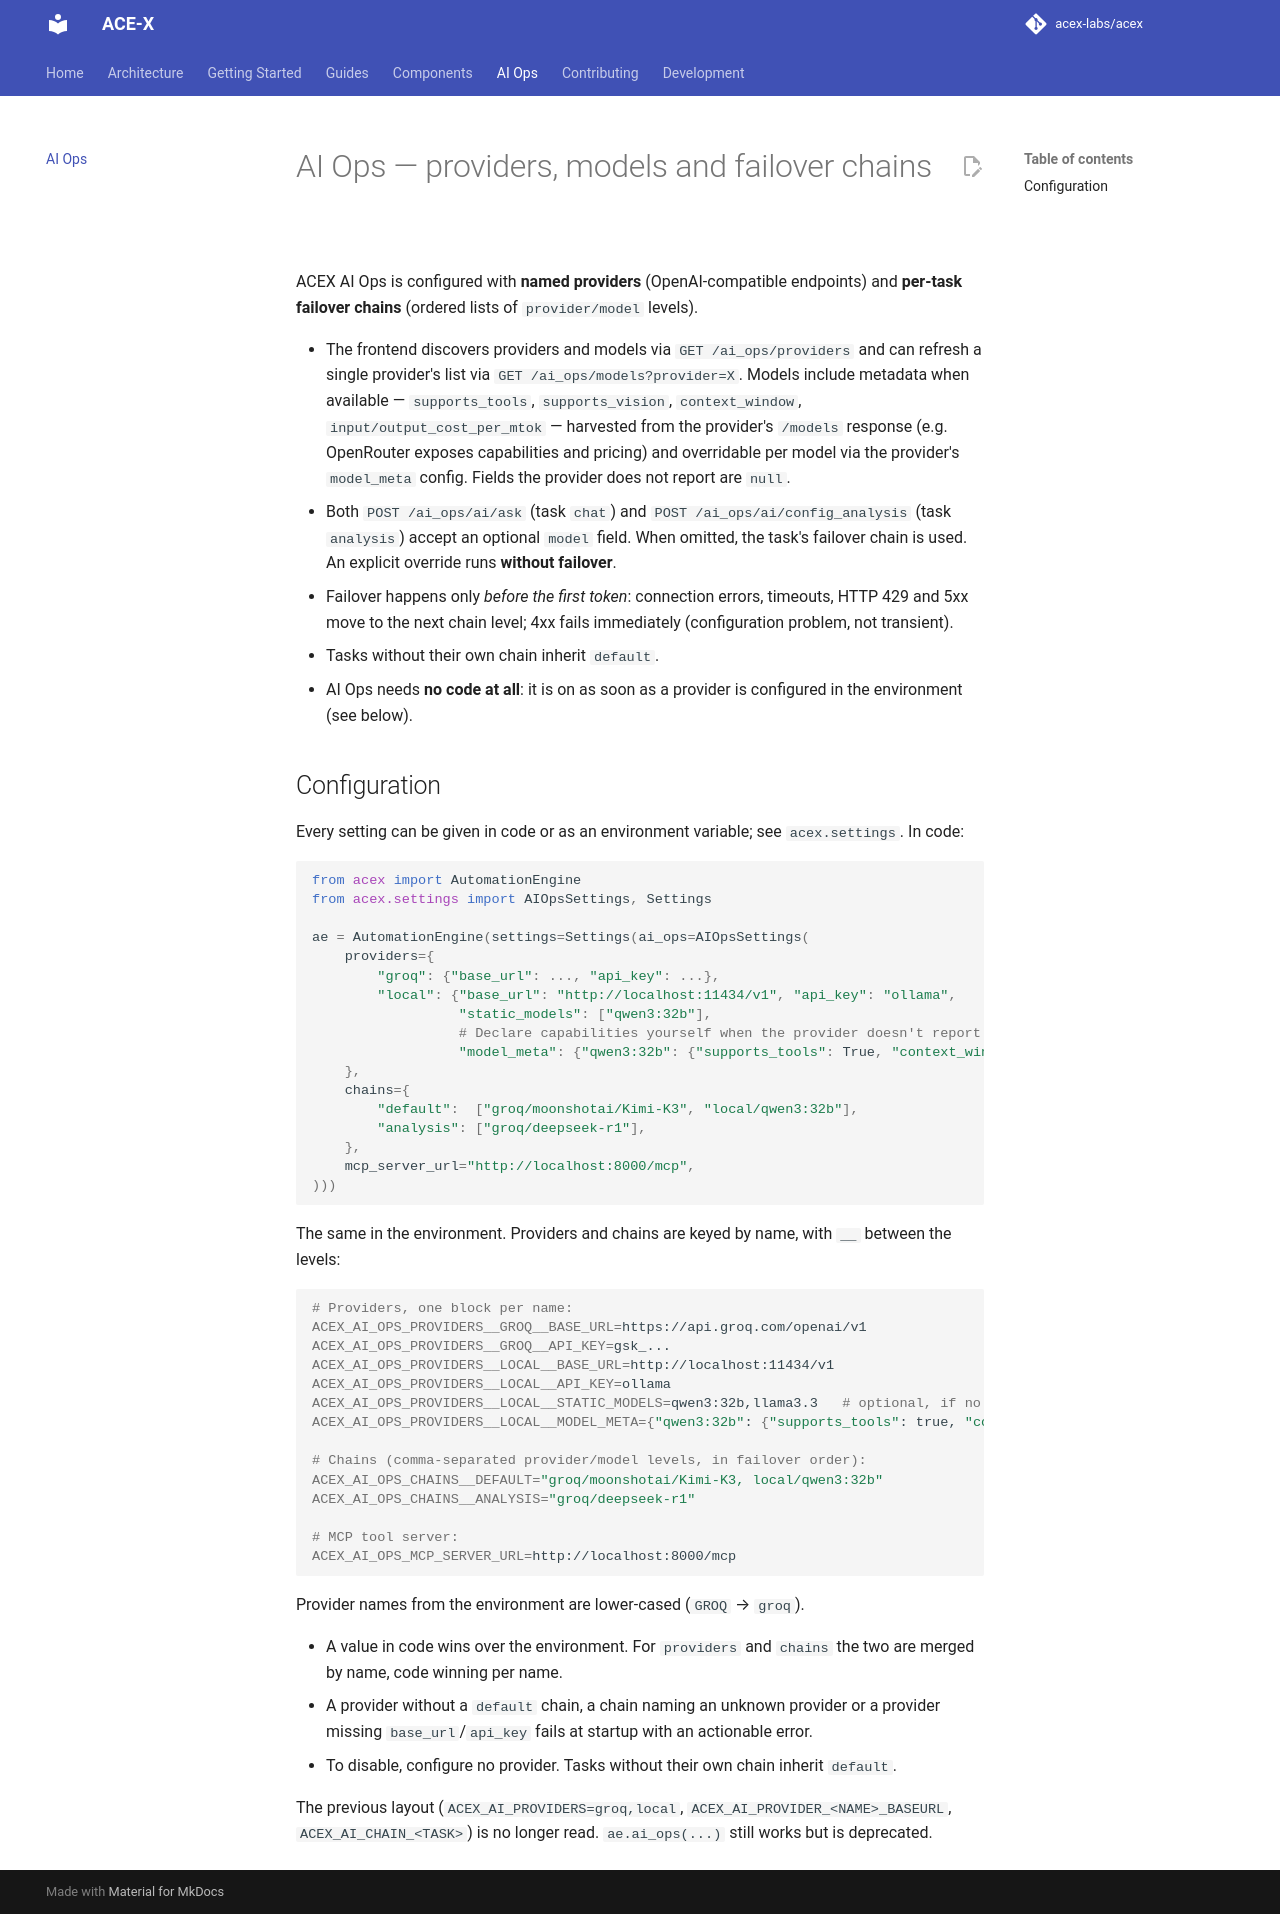

repository: acex-labs/acex · page: examples/ai_ops/index.html · generator: mkdocs

# AI Ops — providers, models and failover chains

ACEX AI Ops is configured with **named providers** (OpenAI-compatible endpoints)
and **per-task failover chains** (ordered lists of `provider/model` levels).

- The frontend discovers providers and models via `GET /ai_ops/providers` and
  can refresh a single provider's list via `GET /ai_ops/models?provider=X`.
  Models include metadata when available — `supports_tools`, `supports_vision`,
  `context_window`, `input/output_cost_per_mtok` — harvested from the provider's
  `/models` response (e.g. OpenRouter exposes capabilities and pricing) and
  overridable per model via the provider's `model_meta` config. Fields the
  provider does not report are `null`.
- Both `POST /ai_ops/ai/ask` (task `chat`) and `POST /ai_ops/ai/config_analysis`
  (task `analysis`) accept an optional `model` field. When omitted, the task's
  failover chain is used. An explicit override runs **without failover**.
- Failover happens only *before the first token*: connection errors, timeouts,
  HTTP 429 and 5xx move to the next chain level; 4xx fails immediately
  (configuration problem, not transient).
- Tasks without their own chain inherit `default`.
- AI Ops needs **no code at all**: it is on as soon as a provider is
  configured in the environment (see below).

## Configuration

Every setting can be given in code or as an environment variable; see
`acex.settings`. In code:

```python
from acex import AutomationEngine
from acex.settings import AIOpsSettings, Settings

ae = AutomationEngine(settings=Settings(ai_ops=AIOpsSettings(
    providers={
        "groq": {"base_url": ..., "api_key": ...},
        "local": {"base_url": "http://localhost:11434/v1", "api_key": "ollama",
                  "static_models": ["qwen3:32b"],
                  # Declare capabilities yourself when the provider doesn't report them:
                  "model_meta": {"qwen3:32b": {"supports_tools": True, "context_window": 32768}}},
    },
    chains={
        "default":  ["groq/moonshotai/Kimi-K3", "local/qwen3:32b"],
        "analysis": ["groq/deepseek-r1"],
    },
    mcp_server_url="http://localhost:8000/mcp",
)))
```

The same in the environment. Providers and chains are keyed by name, with `__`
between the levels:

```bash
# Providers, one block per name:
ACEX_AI_OPS_PROVIDERS__GROQ__BASE_URL=https://api.groq.com/openai/v1
ACEX_AI_OPS_PROVIDERS__GROQ__API_KEY=gsk_...
ACEX_AI_OPS_PROVIDERS__LOCAL__BASE_URL=http://localhost:11434/v1
ACEX_AI_OPS_PROVIDERS__LOCAL__API_KEY=ollama
ACEX_AI_OPS_PROVIDERS__LOCAL__STATIC_MODELS=qwen3:32b,llama3.3   # optional, if no /models endpoint
ACEX_AI_OPS_PROVIDERS__LOCAL__MODEL_META={"qwen3:32b": {"supports_tools": true, "context_window": 32768}}  # optional JSON

# Chains (comma-separated provider/model levels, in failover order):
ACEX_AI_OPS_CHAINS__DEFAULT="groq/moonshotai/Kimi-K3, local/qwen3:32b"
ACEX_AI_OPS_CHAINS__ANALYSIS="groq/deepseek-r1"

# MCP tool server:
ACEX_AI_OPS_MCP_SERVER_URL=http://localhost:8000/mcp
```

Provider names from the environment are lower-cased (`GROQ` → `groq`).

- A value in code wins over the environment. For `providers` and `chains` the
  two are merged by name, code winning per name.
- A provider without a `default` chain, a chain naming an unknown provider or a
  provider missing `base_url`/`api_key` fails at startup with an actionable error.
- To disable, configure no provider. Tasks without their own chain inherit
  `default`.

The previous layout (`ACEX_AI_PROVIDERS=groq,local`, `ACEX_AI_PROVIDER_<NAME>_BASEURL`,
`ACEX_AI_CHAIN_<TASK>`) is no longer read. `ae.ai_ops(...)` still works but is
deprecated.
